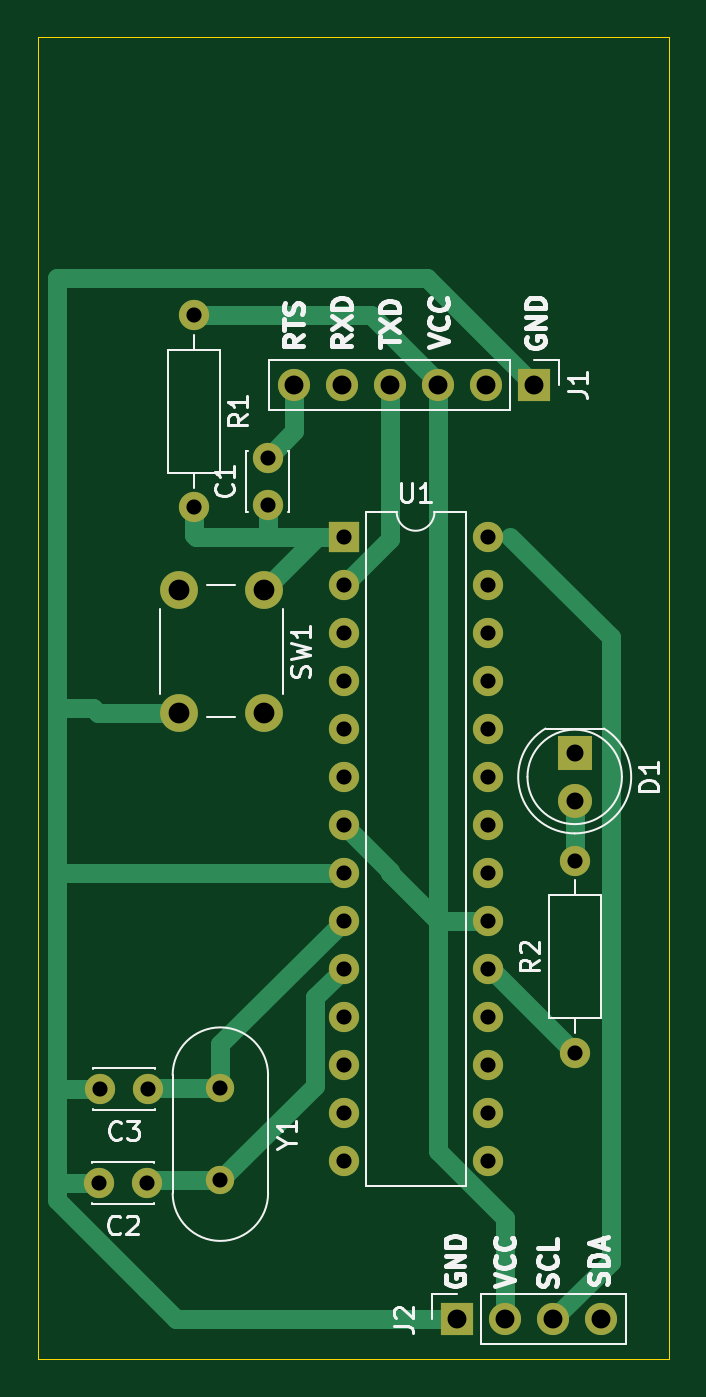
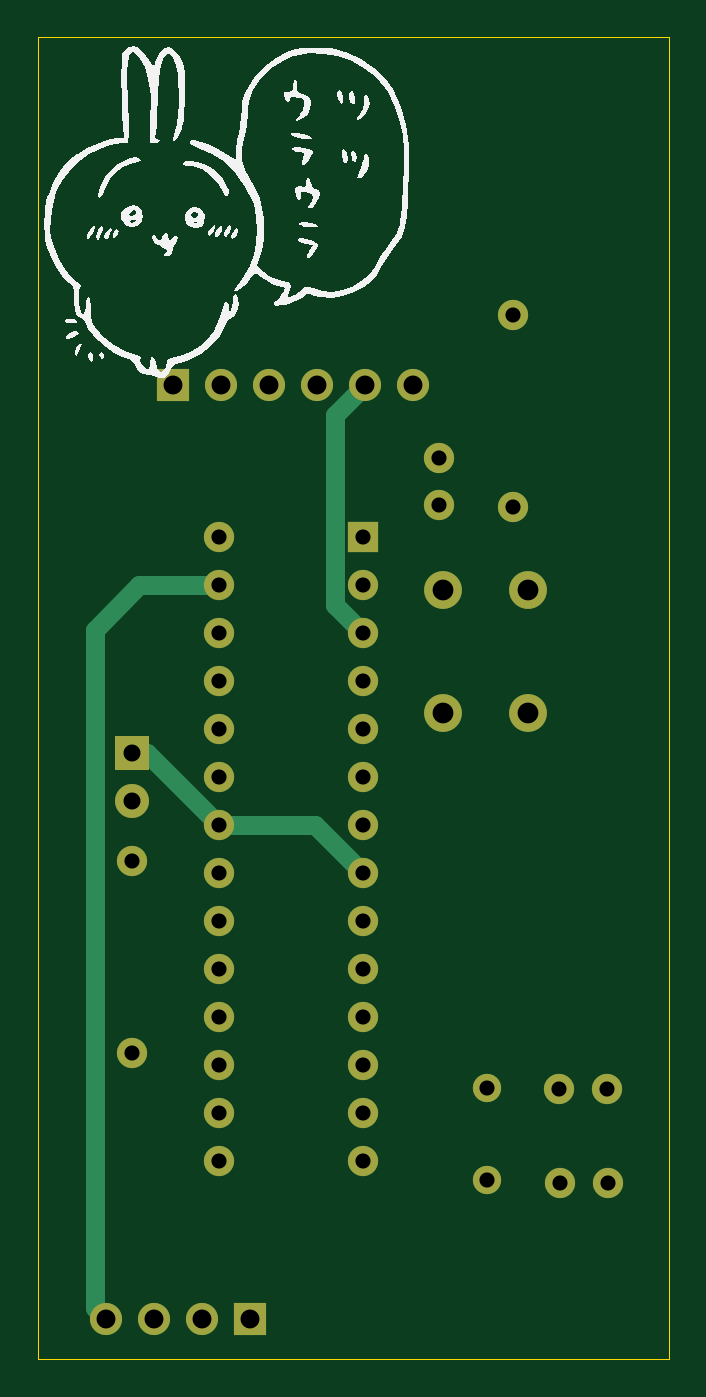
Circuit board: 11 layer files. Board 33.4 x 70.0 mm.
- bottom_copper: Cduino-B_Cu.gbr (5727 bytes)
- bottom_mask: Cduino-B_Mask.gbr (2386 bytes)
- paste: Cduino-B_Paste.gbr (493 bytes)
- bottom_silk: Cduino-B_Silkscreen.gbr (27907 bytes)
- outline: Cduino-Edge_Cuts.gbr (650 bytes)
- top_copper: Cduino-F_Cu.gbr (8330 bytes)
- top_mask: Cduino-F_Mask.gbr (2386 bytes)
- paste: Cduino-F_Paste.gbr (493 bytes)
- top_silk: Cduino-F_Silkscreen.gbr (27787 bytes)
- drill: Cduino-NPTH.drl (309 bytes)
- drill: Cduino-PTH.drl (1441 bytes)

=== bottom_copper: Cduino-B_Cu.gbr (5727 bytes, source omitted) ===
=== bottom_mask: Cduino-B_Mask.gbr ===
%TF.GenerationSoftware,KiCad,Pcbnew,8.0.6-8.0.6-0~ubuntu22.04.1*%
%TF.CreationDate,2024-11-25T01:07:46+09:00*%
%TF.ProjectId,Cduino,43647569-6e6f-42e6-9b69-6361645f7063,rev?*%
%TF.SameCoordinates,Original*%
%TF.FileFunction,Soldermask,Bot*%
%TF.FilePolarity,Negative*%
%FSLAX46Y46*%
G04 Gerber Fmt 4.6, Leading zero omitted, Abs format (unit mm)*
G04 Created by KiCad (PCBNEW 8.0.6-8.0.6-0~ubuntu22.04.1) date 2024-11-25 01:07:46*
%MOMM*%
%LPD*%
G01*
G04 APERTURE LIST*
%ADD10R,1.700000X1.700000*%
%ADD11O,1.700000X1.700000*%
%ADD12C,2.000000*%
%ADD13C,1.600000*%
%ADD14C,1.500000*%
%ADD15O,1.600000X1.600000*%
%ADD16R,1.800000X1.800000*%
%ADD17C,1.800000*%
%ADD18R,1.600000X1.600000*%
G04 APERTURE END LIST*
D10*
%TO.C,J1*%
X140240000Y-54950000D03*
D11*
X137700000Y-54950000D03*
X135160000Y-54950000D03*
X132620000Y-54950000D03*
X130080000Y-54950000D03*
X127540000Y-54950000D03*
%TD*%
D12*
%TO.C,SW1*%
X125950000Y-65800000D03*
X125950000Y-72300000D03*
X121450000Y-65800000D03*
X121450000Y-72300000D03*
%TD*%
D13*
%TO.C,C1*%
X126150000Y-61300000D03*
X126150000Y-58800000D03*
%TD*%
%TO.C,C3*%
X119800000Y-92200000D03*
X117300000Y-92200000D03*
%TD*%
D14*
%TO.C,Y1*%
X123650000Y-92150000D03*
X123650000Y-97050000D03*
%TD*%
D13*
%TO.C,R1*%
X122250000Y-51270000D03*
D15*
X122250000Y-61430000D03*
%TD*%
D13*
%TO.C,R2*%
X142400000Y-90280000D03*
D15*
X142400000Y-80120000D03*
%TD*%
D13*
%TO.C,C2*%
X119750000Y-97200000D03*
X117250000Y-97200000D03*
%TD*%
D16*
%TO.C,D1*%
X142400000Y-74425000D03*
D17*
X142400000Y-76965000D03*
%TD*%
D18*
%TO.C,U1*%
X130170000Y-63000000D03*
D15*
X130170000Y-65540000D03*
X130170000Y-68080000D03*
X130170000Y-70620000D03*
X130170000Y-73160000D03*
X130170000Y-75700000D03*
X130170000Y-78240000D03*
X130170000Y-80780000D03*
X130170000Y-83320000D03*
X130170000Y-85860000D03*
X130170000Y-88400000D03*
X130170000Y-90940000D03*
X130170000Y-93480000D03*
X130170000Y-96020000D03*
X137790000Y-96020000D03*
X137790000Y-93480000D03*
X137790000Y-90940000D03*
X137790000Y-88400000D03*
X137790000Y-85860000D03*
X137790000Y-83320000D03*
X137790000Y-80780000D03*
X137790000Y-78240000D03*
X137790000Y-75700000D03*
X137790000Y-73160000D03*
X137790000Y-70620000D03*
X137790000Y-68080000D03*
X137790000Y-65540000D03*
X137790000Y-63000000D03*
%TD*%
D10*
%TO.C,J2*%
X136160000Y-104400000D03*
D11*
X138700000Y-104400000D03*
X141240000Y-104400000D03*
X143780000Y-104400000D03*
%TD*%
M02*

=== paste: Cduino-B_Paste.gbr ===
%TF.GenerationSoftware,KiCad,Pcbnew,8.0.6-8.0.6-0~ubuntu22.04.1*%
%TF.CreationDate,2024-11-25T01:07:46+09:00*%
%TF.ProjectId,Cduino,43647569-6e6f-42e6-9b69-6361645f7063,rev?*%
%TF.SameCoordinates,Original*%
%TF.FileFunction,Paste,Bot*%
%TF.FilePolarity,Positive*%
%FSLAX46Y46*%
G04 Gerber Fmt 4.6, Leading zero omitted, Abs format (unit mm)*
G04 Created by KiCad (PCBNEW 8.0.6-8.0.6-0~ubuntu22.04.1) date 2024-11-25 01:07:46*
%MOMM*%
%LPD*%
G01*
G04 APERTURE LIST*
G04 APERTURE END LIST*
M02*

=== bottom_silk: Cduino-B_Silkscreen.gbr (27907 bytes, source omitted) ===
=== outline: Cduino-Edge_Cuts.gbr ===
%TF.GenerationSoftware,KiCad,Pcbnew,8.0.6-8.0.6-0~ubuntu22.04.1*%
%TF.CreationDate,2024-11-25T01:07:46+09:00*%
%TF.ProjectId,Cduino,43647569-6e6f-42e6-9b69-6361645f7063,rev?*%
%TF.SameCoordinates,Original*%
%TF.FileFunction,Profile,NP*%
%FSLAX46Y46*%
G04 Gerber Fmt 4.6, Leading zero omitted, Abs format (unit mm)*
G04 Created by KiCad (PCBNEW 8.0.6-8.0.6-0~ubuntu22.04.1) date 2024-11-25 01:07:46*
%MOMM*%
%LPD*%
G01*
G04 APERTURE LIST*
%TA.AperFunction,Profile*%
%ADD10C,0.050000*%
%TD*%
G04 APERTURE END LIST*
D10*
X114000000Y-36550000D02*
X147400000Y-36550000D01*
X147400000Y-106500000D01*
X114000000Y-106500000D01*
X114000000Y-36550000D01*
M02*

=== top_copper: Cduino-F_Cu.gbr (8330 bytes, source omitted) ===
=== top_mask: Cduino-F_Mask.gbr ===
%TF.GenerationSoftware,KiCad,Pcbnew,8.0.6-8.0.6-0~ubuntu22.04.1*%
%TF.CreationDate,2024-11-25T01:07:46+09:00*%
%TF.ProjectId,Cduino,43647569-6e6f-42e6-9b69-6361645f7063,rev?*%
%TF.SameCoordinates,Original*%
%TF.FileFunction,Soldermask,Top*%
%TF.FilePolarity,Negative*%
%FSLAX46Y46*%
G04 Gerber Fmt 4.6, Leading zero omitted, Abs format (unit mm)*
G04 Created by KiCad (PCBNEW 8.0.6-8.0.6-0~ubuntu22.04.1) date 2024-11-25 01:07:46*
%MOMM*%
%LPD*%
G01*
G04 APERTURE LIST*
%ADD10R,1.700000X1.700000*%
%ADD11O,1.700000X1.700000*%
%ADD12C,2.000000*%
%ADD13C,1.600000*%
%ADD14C,1.500000*%
%ADD15O,1.600000X1.600000*%
%ADD16R,1.800000X1.800000*%
%ADD17C,1.800000*%
%ADD18R,1.600000X1.600000*%
G04 APERTURE END LIST*
D10*
%TO.C,J1*%
X140240000Y-54950000D03*
D11*
X137700000Y-54950000D03*
X135160000Y-54950000D03*
X132620000Y-54950000D03*
X130080000Y-54950000D03*
X127540000Y-54950000D03*
%TD*%
D12*
%TO.C,SW1*%
X125950000Y-65800000D03*
X125950000Y-72300000D03*
X121450000Y-65800000D03*
X121450000Y-72300000D03*
%TD*%
D13*
%TO.C,C1*%
X126150000Y-61300000D03*
X126150000Y-58800000D03*
%TD*%
%TO.C,C3*%
X119800000Y-92200000D03*
X117300000Y-92200000D03*
%TD*%
D14*
%TO.C,Y1*%
X123650000Y-92150000D03*
X123650000Y-97050000D03*
%TD*%
D13*
%TO.C,R1*%
X122250000Y-51270000D03*
D15*
X122250000Y-61430000D03*
%TD*%
D13*
%TO.C,R2*%
X142400000Y-90280000D03*
D15*
X142400000Y-80120000D03*
%TD*%
D13*
%TO.C,C2*%
X119750000Y-97200000D03*
X117250000Y-97200000D03*
%TD*%
D16*
%TO.C,D1*%
X142400000Y-74425000D03*
D17*
X142400000Y-76965000D03*
%TD*%
D18*
%TO.C,U1*%
X130170000Y-63000000D03*
D15*
X130170000Y-65540000D03*
X130170000Y-68080000D03*
X130170000Y-70620000D03*
X130170000Y-73160000D03*
X130170000Y-75700000D03*
X130170000Y-78240000D03*
X130170000Y-80780000D03*
X130170000Y-83320000D03*
X130170000Y-85860000D03*
X130170000Y-88400000D03*
X130170000Y-90940000D03*
X130170000Y-93480000D03*
X130170000Y-96020000D03*
X137790000Y-96020000D03*
X137790000Y-93480000D03*
X137790000Y-90940000D03*
X137790000Y-88400000D03*
X137790000Y-85860000D03*
X137790000Y-83320000D03*
X137790000Y-80780000D03*
X137790000Y-78240000D03*
X137790000Y-75700000D03*
X137790000Y-73160000D03*
X137790000Y-70620000D03*
X137790000Y-68080000D03*
X137790000Y-65540000D03*
X137790000Y-63000000D03*
%TD*%
D10*
%TO.C,J2*%
X136160000Y-104400000D03*
D11*
X138700000Y-104400000D03*
X141240000Y-104400000D03*
X143780000Y-104400000D03*
%TD*%
M02*

=== paste: Cduino-F_Paste.gbr ===
%TF.GenerationSoftware,KiCad,Pcbnew,8.0.6-8.0.6-0~ubuntu22.04.1*%
%TF.CreationDate,2024-11-25T01:07:46+09:00*%
%TF.ProjectId,Cduino,43647569-6e6f-42e6-9b69-6361645f7063,rev?*%
%TF.SameCoordinates,Original*%
%TF.FileFunction,Paste,Top*%
%TF.FilePolarity,Positive*%
%FSLAX46Y46*%
G04 Gerber Fmt 4.6, Leading zero omitted, Abs format (unit mm)*
G04 Created by KiCad (PCBNEW 8.0.6-8.0.6-0~ubuntu22.04.1) date 2024-11-25 01:07:46*
%MOMM*%
%LPD*%
G01*
G04 APERTURE LIST*
G04 APERTURE END LIST*
M02*

=== top_silk: Cduino-F_Silkscreen.gbr (27787 bytes, source omitted) ===
=== drill: Cduino-NPTH.drl ===
M48
; DRILL file {KiCad 8.0.6-8.0.6-0~ubuntu22.04.1} date 2024-11-25T01:07:49+0900
; FORMAT={-:-/ absolute / inch / decimal}
; #@! TF.CreationDate,2024-11-25T01:07:49+09:00
; #@! TF.GenerationSoftware,Kicad,Pcbnew,8.0.6-8.0.6-0~ubuntu22.04.1
; #@! TF.FileFunction,NonPlated,1,2,NPTH
FMAT,2
INCH
%
G90
G05
M30

=== drill: Cduino-PTH.drl ===
M48
; DRILL file {KiCad 8.0.6-8.0.6-0~ubuntu22.04.1} date 2024-11-25T01:07:49+0900
; FORMAT={-:-/ absolute / inch / decimal}
; #@! TF.CreationDate,2024-11-25T01:07:49+09:00
; #@! TF.GenerationSoftware,Kicad,Pcbnew,8.0.6-8.0.6-0~ubuntu22.04.1
; #@! TF.FileFunction,Plated,1,2,PTH
FMAT,2
INCH
; #@! TA.AperFunction,Plated,PTH,ComponentDrill
T1C0.0315
; #@! TA.AperFunction,Plated,PTH,ComponentDrill
T2C0.0354
; #@! TA.AperFunction,Plated,PTH,ComponentDrill
T3C0.0394
; #@! TA.AperFunction,Plated,PTH,ComponentDrill
T4C0.0433
%
G90
G05
T1
X4.6161Y-3.8268
X4.6181Y-3.6299
X4.7146Y-3.8268
X4.7165Y-3.6299
X4.813Y-2.0185
X4.813Y-2.4185
X4.8681Y-3.628
X4.8681Y-3.8209
X4.9665Y-2.315
X4.9665Y-2.4134
X5.1248Y-2.4803
X5.1248Y-2.5803
X5.1248Y-2.6803
X5.1248Y-2.7803
X5.1248Y-2.8803
X5.1248Y-2.9803
X5.1248Y-3.0803
X5.1248Y-3.1803
X5.1248Y-3.2803
X5.1248Y-3.3803
X5.1248Y-3.4803
X5.1248Y-3.5803
X5.1248Y-3.6803
X5.1248Y-3.7803
X5.4248Y-2.4803
X5.4248Y-2.5803
X5.4248Y-2.6803
X5.4248Y-2.7803
X5.4248Y-2.8803
X5.4248Y-2.9803
X5.4248Y-3.0803
X5.4248Y-3.1803
X5.4248Y-3.2803
X5.4248Y-3.3803
X5.4248Y-3.4803
X5.4248Y-3.5803
X5.4248Y-3.6803
X5.4248Y-3.7803
X5.6063Y-3.1543
X5.6063Y-3.5543
T2
X5.6063Y-2.9301
X5.6063Y-3.0301
T3
X5.0213Y-2.1634
X5.1213Y-2.1634
X5.2213Y-2.1634
X5.3213Y-2.1634
X5.3606Y-4.1102
X5.4213Y-2.1634
X5.4606Y-4.1102
X5.5213Y-2.1634
X5.5606Y-4.1102
X5.6606Y-4.1102
T4
X4.7815Y-2.5906
X4.7815Y-2.8465
X4.9587Y-2.5906
X4.9587Y-2.8465
M30

